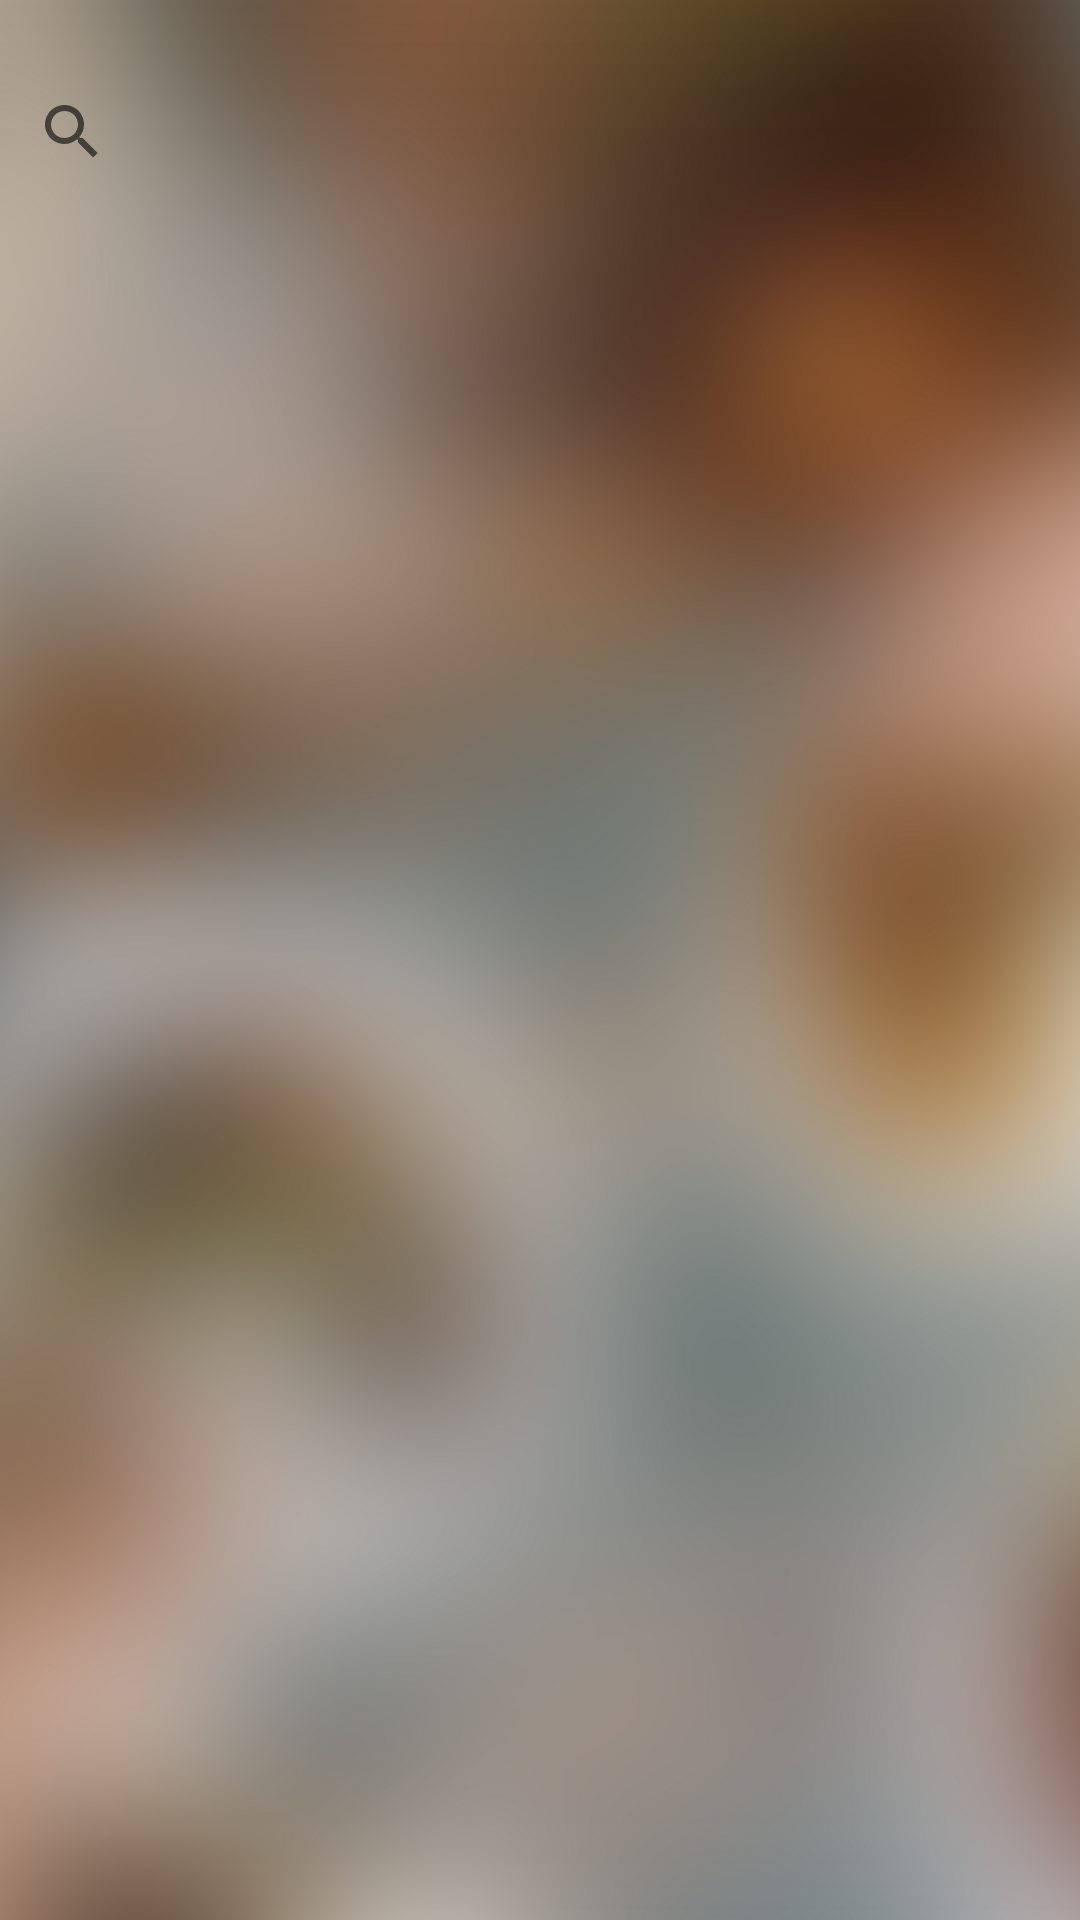

Produce the Android XML layout that renders to this screen, including the resource entries it uses.
<!-- AndroidManifest.xml: application theme AppTheme -->
<!-- res/layout/fragment_search.xml -->
<?xml version="1.0" encoding="utf-8"?>
<android.support.constraint.ConstraintLayout
    xmlns:android="http://schemas.android.com/apk/res/android"
    android:layout_width="match_parent"
    android:layout_height="match_parent"
    android:background="@drawable/bg1"
   >
    <RelativeLayout
        android:paddingTop="20dp"
        android:layout_width="fill_parent"
        android:layout_height="wrap_content"
        android:orientation="horizontal">

        <android.support.v7.widget.SearchView
            android:id="@+id/search"
            android:layout_width="match_parent"
            android:layout_height="wrap_content"
            android:clickable="true" />

        <ListView
            android:id="@+id/list_view"
            android:layout_width="fill_parent"
            android:layout_height="wrap_content"
            android:layout_alignParentLeft="true"
            android:layout_alignParentStart="true"
            android:layout_below="@+id/search" />

    </RelativeLayout>

</android.support.constraint.ConstraintLayout>
<!-- resources referenced by this layout -->
<resources>
  <!-- drawable bg1: png bitmap (drawable, 727502 bytes) -->
  <style name="AppTheme" parent="Theme.AppCompat.Light.NoActionBar">
          
          <item name="colorPrimary">#F76105</item>
          <item name="colorPrimaryDark">#F76105</item>
          <item name="colorAccent">#FF4081</item>
      </style>
</resources>
